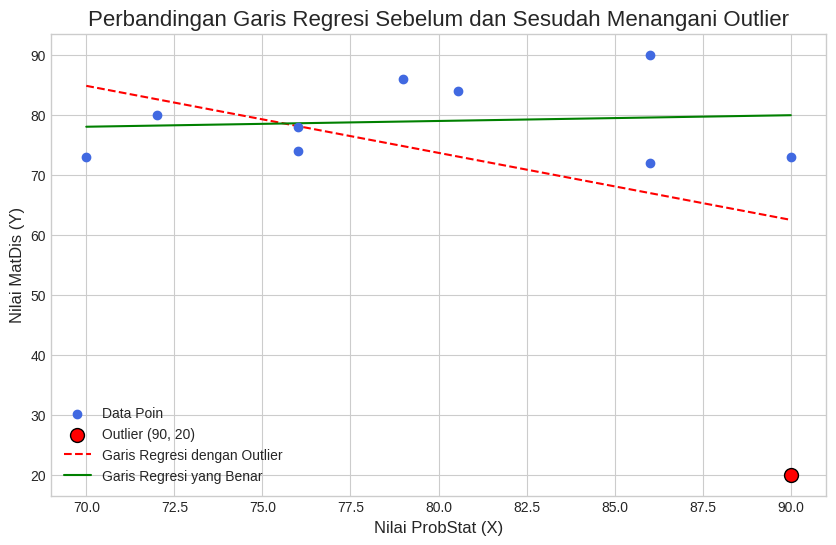

Reproduce this figure in Python.
import matplotlib.pyplot as plt
import numpy as np

# --- Data Awal ---
# Data X (Nilai ProbStat) dengan nilai yang sudah diisi
x_data = np.array([86, 70, 90, 76, 79, 80.5555556, 76, 90, 72, 86])
# Data Y (Nilai MatDis)
y_data = np.array([90, 73, 73, 78, 86, 84, 74, 20, 80, 72])

# Koordinat outlier
outlier_x = 90
outlier_y = 20

# --- Persamaan Garis Regresi ---
# 1. Garis regresi dengan outlier (garis merah)
# y = 163.01 - 1.117x
x_line__outlier = np.linspace(min(x_data), max(x_data), 100)
y_line_outlier = 163.001059 - 1.11725453 * x_line__outlier

# 2. Garis regresi tanpa outlier (garis hijau)
# y = 71.26 + 0.096x
x_line_corrected = np.linspace(min(x_data), max(x_data), 100)
y_line_corrected = 71.24741 + 0.096112 * x_line_corrected

# --- Membuat Grafik ---
plt.style.use('seaborn-v0_8-whitegrid') # Menggunakan style agar grafik terlihat bagus
fig, ax = plt.subplots(figsize=(10, 6))

# Scatter plot untuk semua data
ax.scatter(x_data, y_data, label='Data Poin', color='royalblue', zorder=5)

# Menandai titik outlier secara spesifik
ax.scatter(outlier_x, outlier_y, color='red', s=100, zorder=6, edgecolor='black', label='Outlier (90, 20)')

# Plot garis regresi merah (dengan outlier)
ax.plot(x_line__outlier, y_line_outlier, color='red', linestyle='--', label='Garis Regresi dengan Outlier')

# Plot garis regresi hijau (setelah perbaikan)
ax.plot(x_line_corrected, y_line_corrected, color='green', label='Garis Regresi yang Benar')

# --- Label dan Judul ---
ax.set_title('Perbandingan Garis Regresi Sebelum dan Sesudah Menangani Outlier', fontsize=16)
ax.set_xlabel('Nilai ProbStat (X)', fontsize=12)
ax.set_ylabel('Nilai MatDis (Y)', fontsize=12)
ax.legend()
ax.grid(True)

# Menampilkan grafik
plt.show()
